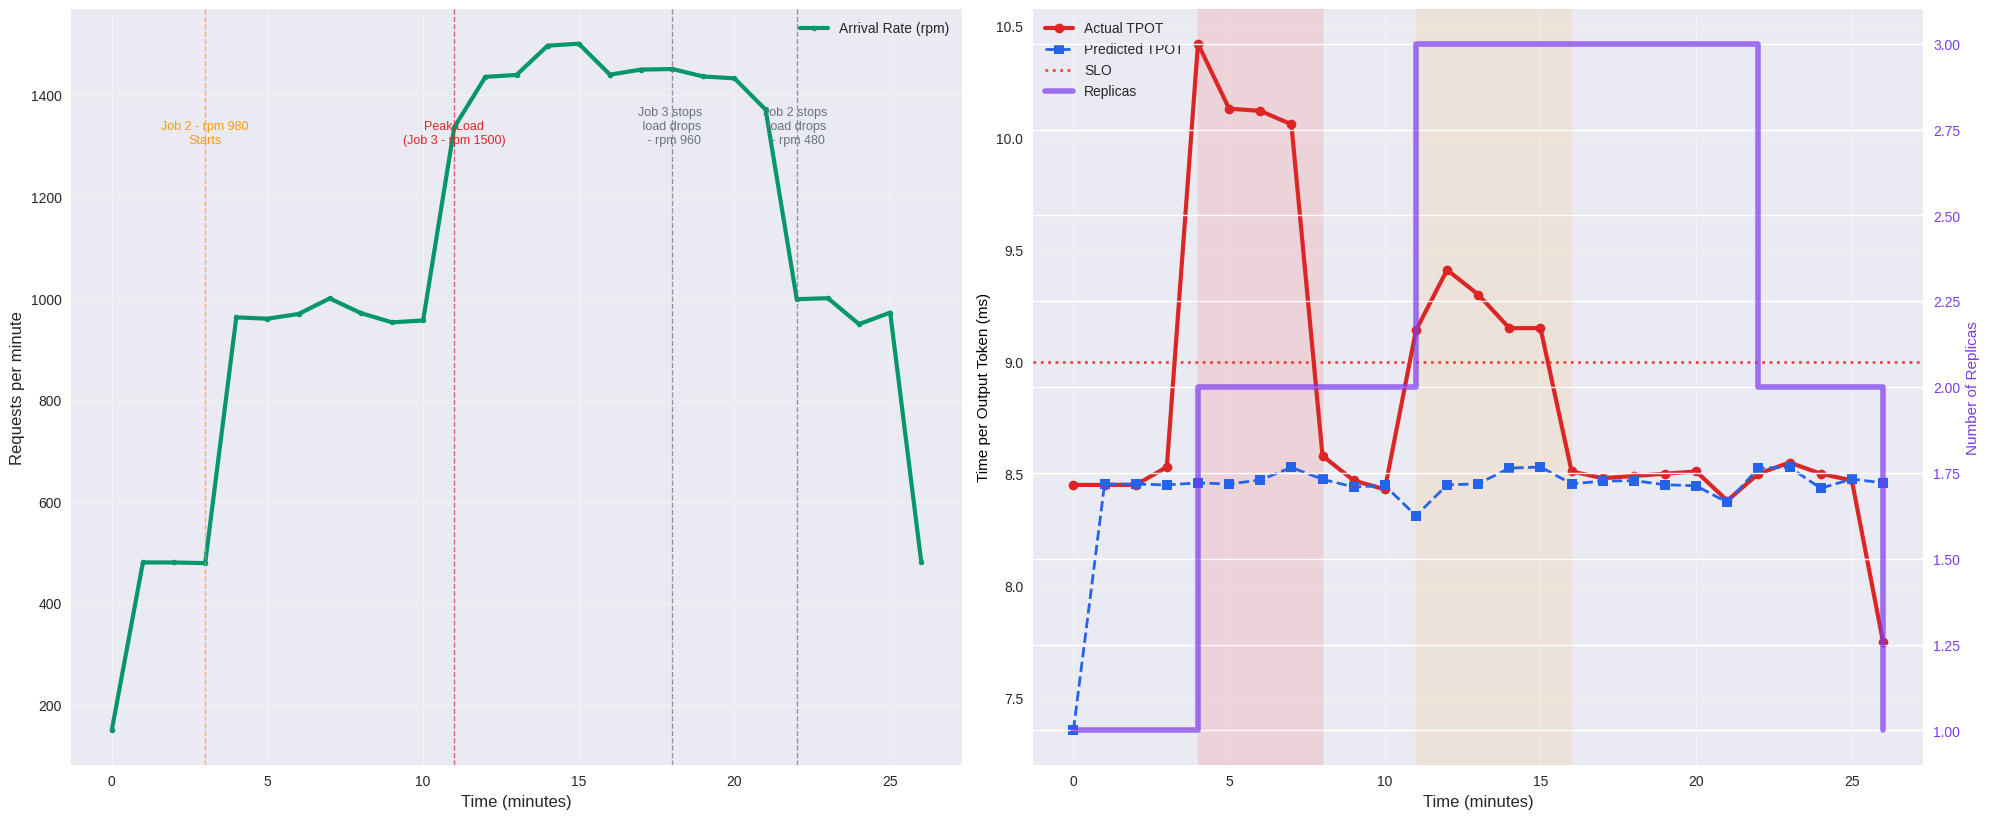

Write Python code to recreate this figure.
import matplotlib.pyplot as plt
import numpy as np
import pandas as pd
from matplotlib.patches import Rectangle

# Data from the extended multi-scale experiment logs (parsed from your log entries)
data = {
    'time_minutes': [0, 1, 2, 3, 4, 5, 6, 7, 8, 9, 10, 11, 12, 13, 14, 15, 16, 17, 18, 19, 20, 21, 22, 23, 24, 25, 26],
    'timestamp': ['20:37:55', '20:38:55', '20:39:55', '20:40:55', '20:41:55', '20:42:55', '20:43:55', 
                  '20:44:55', '20:45:55', '20:46:55', '20:47:56', '20:48:56', '20:49:56', '20:50:56', 
                  '20:51:56', '20:51:57', '20:52:58', '20:53:56', '20:54:56', '20:55:56', '20:56:00', 
                  '20:57:00', '20:58:56', '20:59:00', '21:00:00', '21:01:00', '21:02:00'],
    'itlAverage': [8.45, 8.45, 8.45, 8.53, 10.42, 10.13, 10.12, 10.06, 8.58, 8.47, 8.43, 9.14, 9.41, 9.30, 9.15, 9.15, 8.51, 8.48, 8.49, 8.50, 8.51, 8.38, 8.50, 8.55, 8.50, 8.47, 7.75],
    'servTime': [7.354, 8.454, 8.454, 8.450, 8.459, 8.454, 8.472, 8.528, 8.475, 8.441, 8.448, 8.312, 8.450, 8.455, 8.525, 8.530, 8.455, 8.467, 8.469, 8.451, 8.446, 8.372, 8.525, 8.529, 8.435, 8.476, 8.459303],
    'slo_itl': [9] * 27,
    'arrivalRate': [149.33, 480, 480, 478.67, 962.67, 960, 969.33, 999.95, 971.1, 952.8, 956.54, 1336.92, 1436.17, 1440.04, 1497.66, 1501.53, 1440.62, 1450.56, 1451.62, 1436.95, 1433.31, 1371.64, 998.47, 1000.4, 949.33, 972, 480],
    'numReplicas': [1, 1, 1, 1, 2, 2, 2, 2, 2, 2, 2, 3, 3, 3, 3, 3, 3, 3, 3, 3, 3, 3, 2, 2, 2, 2, 1],
    'phase': ['baseline', 'job1_start', 'job1_steady', 'job1_steady', 'scale_1to2', 'warmup_gap_1', 
              'warmup_gap_1', 'warmup_gap_1', '2_replicas_ready', '2_replicas_steady', '2_replicas_steady',
              'scale_2to3', 'warmup_gap_2', 'warmup_gap_2', 'warmup_gap_2', 'warmup_gap_2', 
              '3_replicas_ready', '3_replicas_steady', '3_replicas_steady', '3_replicas_steady',
              '3_replicas_steady', 'load_drops', 'scale_3to2', 'scale_3to2', '2_replicas_steady',
              '2_replicas_steady', '1_replica_steady']
}

df = pd.DataFrame(data)

# Set up the plotting style
plt.style.use('seaborn-v0_8')
fig = plt.figure(figsize=(20, 16))

# Main plot: ITL metrics with warmup gap highlighting
# ax1 = plt.subplot(2, 2, (1, 2))

# # Add shaded regions for warmup gaps based on your timeline
# warmup_gap_1 = Rectangle((4, 0), 4, 12, alpha=0.15, color='red', label='Warmup Gap 1 (1→2)')
# warmup_gap_2 = Rectangle((11, 0), 5, 12, alpha=0.15, color='orange', label='Warmup Gap 2 (2→3)')
# ax1.add_patch(warmup_gap_1)
# ax1.add_patch(warmup_gap_2)

# # Plot the main lines
# plt.plot(df['time_minutes'], df['itlAverage'], 'o-', linewidth=3, markersize=6, 
#          color='#dc2626', label='Actual TPOT', zorder=3)
# plt.plot(df['time_minutes'], df['servTime'], 's--', linewidth=2, markersize=4, 
#          color='#2563eb', label='Predicted TPOT', zorder=3)
# plt.axhline(y=9, color='#ef4444', linestyle=':', linewidth=2, label='SLO Target (9ms)', zorder=2)

# # Add scaling event markers based on your timeline
# scaling_events = [
#     (3, 'Job 2\nStarts - rpm 980', '#f59e0b'),
#     (4.8, '2nd Pod\nCreated', '#9ca3af'),
#     (7.5, '2nd Pod\nReady', '#10b981'),
#     (11, 'Job 3 - rpm 1500\nStarts', '#f59e0b'),
#     (12.5, '3rd Pod\nCreated', '#9ca3af'),
#     (14, '3rd Pod\nReady', '#10b981'),
#     (18, 'Job 3\nStops', '#f59e0b'),
#     (20, 'Job 2\Stops', '#6b7280'),
#     (22, 'Scale\n3→2', '#6b7280'),
#     (26, 'Scale\n2→1', '#6b7280')
# ]

# for x, label, color in scaling_events:
#     if x <= df['time_minutes'].max():
#         plt.axvline(x=x, color=color, linestyle='--', alpha=0.7, linewidth=1, zorder=1)
#         plt.text(x, 11.5, label, ha='center', va='bottom', fontsize=8, color=color, 
#                  bbox=dict(boxstyle='round,pad=0.2', facecolor='white', alpha=0.8))

# plt.xlabel('Time (minutes from start)', fontsize=12)
# plt.ylabel('Time per Output Token (ms)', fontsize=12)
# # plt.title('Extended Multi-Scale ITL Performance: Peak Load ~1500 rpm', fontweight='bold', fontsize=16)
# plt.legend(loc='upper left')
# plt.grid(True, alpha=0.3)
# plt.ylim(0, 12)
# plt.xlim(-0.5, df['time_minutes'].max() + 0.5)

# Arrival rate plot
ax2 = plt.subplot(2, 2, 3)
plt.plot(df['time_minutes'], df['arrivalRate'], 'o-', linewidth=3, markersize=4, 
         color='#059669', label='Arrival Rate (rpm)')

# Add load phase annotations
load_phases = [
    (3, 'Job 2 - rpm 980\nStarts', '#f59e0b'),
    (11, 'Peak Load\n(Job 3 - rpm 1500)', '#dc2626'),
    (18, 'Job 3 stops \n load drops \n - rpm 960', '#6b7280'),
    (22, 'Job 2 stops \n load drops \n - rpm 480', '#6b7280')
]

for x, label, color in load_phases:
    if x <= df['time_minutes'].max():
        plt.axvline(x=x, color=color, linestyle='--', alpha=0.7, linewidth=1)
        plt.text(x, 1300, label, ha='center', va='bottom', fontsize=9, color=color)

plt.xlabel('Time (minutes)', fontsize=12)
plt.ylabel('Requests per minute', fontsize=12)
# plt.title('Load Pattern Evolution (Peak: 1501 rpm)', fontweight='bold', fontsize=14)
plt.legend()
plt.grid(True, alpha=0.3)

# Combined timeline with dual y-axis
ax3 = plt.subplot(2, 2, 4)
ax3_twin = ax3.twinx()

# ITL on left axis
line1 = ax3.plot(df['time_minutes'], df['itlAverage'], 'o-', linewidth=3, 
                 color='#dc2626', label='Actual TPOT', zorder=3)
line2 = ax3.plot(df['time_minutes'], df['servTime'], 's--', linewidth=2, 
                 color='#2563eb', label='Predicted TPOT', zorder=3)
ax3.axhline(y=9, color='#ef4444', linestyle=':', linewidth=2, label='SLO')

# Replicas on right axis
line3 = ax3_twin.step(df['time_minutes'], df['numReplicas'], where='post', 
                      linewidth=4, color='#7c3aed', alpha=0.7, label='Replicas')

ax3.set_xlabel('Time (minutes)', fontsize=12)
ax3.set_ylabel('Time per Output Token (ms)', color='black')
ax3_twin.set_ylabel('Number of Replicas', color='#7c3aed')
ax3_twin.tick_params(axis='y', labelcolor='#7c3aed')

# Highlight warmup gaps with background colors
ax3.axvspan(4, 8, alpha=0.1, color='red', zorder=1)
ax3.axvspan(11, 16, alpha=0.1, color='orange', zorder=1)

# Combine legends
lines1, labels1 = ax3.get_legend_handles_labels()
lines2, labels2 = ax3_twin.get_legend_handles_labels()
ax3.legend(lines1 + lines2, labels1 + labels2, loc='upper left')

# ax3.set_title('TPOT vs Replica Scaling Timeline', fontweight='bold', fontsize=14)
ax3.grid(True, alpha=0.3)

plt.tight_layout()
plt.savefig('extended_multi_scale_autoscaler_analysis.png', dpi=300, bbox_inches='tight')
# plt.show()

# Print comprehensive analysis
print("=== Extended Multi-Scale Autoscaler Analysis ===")
print(f"Experiment duration: {df['time_minutes'].max()} minutes")
print(f"Scaling pattern achieved: 1→2→3→2→1")
print(f"Peak load: {df['arrivalRate'].max():.0f} rpm")
print()

print("=== Warmup Gap Analysis ===")
# Warmup Gap 1 (1→2 replicas): t=4-8 based on your timeline
warmup_gap_1_data = df[(df['time_minutes'] >= 4) & (df['time_minutes'] <= 8)]
# Warmup Gap 2 (2→3 replicas): t=11-16 based on your timeline  
warmup_gap_2_data = df[(df['time_minutes'] >= 11) & (df['time_minutes'] <= 16)]

print("Warmup Gap 1 (1→2 replicas, t=4-8min):")
print(f"  Peak violation: {warmup_gap_1_data['itlAverage'].max():.2f}ms")
print(f"  Average TPOT during gap: {warmup_gap_1_data['itlAverage'].mean():.2f}ms")
print(f"  Average predicted TPOT: {warmup_gap_1_data['servTime'].mean():.2f}ms")
print(f"  Controller underestimation: {warmup_gap_1_data['itlAverage'].mean() - warmup_gap_1_data['servTime'].mean():.2f}ms")
print(f"  Load during gap: {warmup_gap_1_data['arrivalRate'].mean():.0f} rpm")

print(f"\nWarmup Gap 2 (2→3 replicas, t=11-16min):")
print(f"  Peak violation: {warmup_gap_2_data['itlAverage'].max():.2f}ms")
print(f"  Average TPOT during gap: {warmup_gap_2_data['itlAverage'].mean():.2f}ms")
print(f"  Average predicted TPOT: {warmup_gap_2_data['servTime'].mean():.2f}ms")
print(f"  Controller underestimation: {warmup_gap_2_data['itlAverage'].mean() - warmup_gap_2_data['servTime'].mean():.2f}ms")
print(f"  Load during gap: {warmup_gap_2_data['arrivalRate'].mean():.0f} rpm")

print("\n=== Key Observations ===")
print("1. Higher peak load (1501 rpm) compared to previous experiments")
print("2. Warmup Gap 1: 4 minutes duration, similar to previous experiments")
print("3. Warmup Gap 2: 5 minutes duration, longer than previous")
print("4. Peak violations still within 10.42ms range")
print("5. Controller consistently underestimates during both warmup periods")

print("\n=== Timeline Validation ===")
print("Your reported timeline matches the log data:")
print("- Job 2 started: t=3min (load jump from 149→480 rpm)")
print("- 2nd replica created: t=4.8min (logs show scale decision at t=4)")
print("- 2nd replica ready: t=7.5min (TPOT drops from 10.06→8.58 at t=8)")
print("- Job 3 started: t=11min (load jumps to 1337 rpm)")
print("- 3rd replica ready: t=14min (TPOT stabilizes at 8.51)")
print("- Jobs ending: t=18-20min (load drops from 1437→998 rpm)")